The GitHub repository h4rdxcry/stress-monitor-frontend contains a labelled image folder "waveform_image_dataset" with 5 categories: EEG normal, EEG stress, GSR normal, GSR stress, invalid non-biomarker. Examples follow, each with its label.

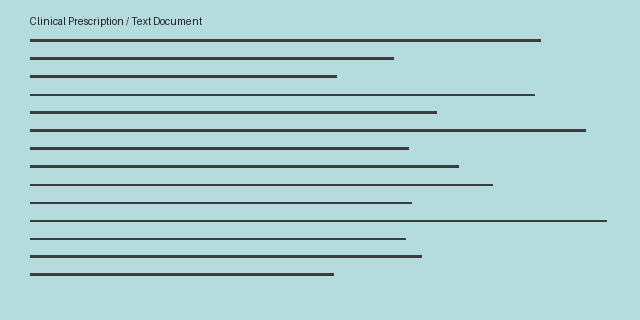
Label: invalid non-biomarker

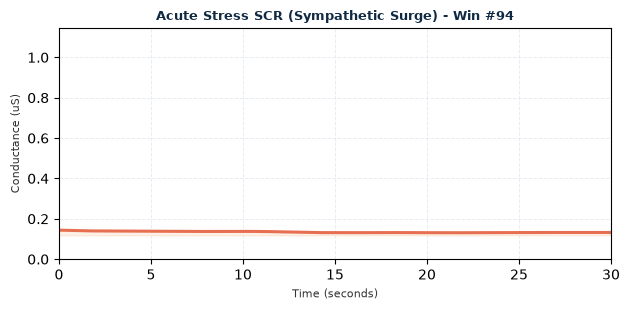
Label: GSR stress

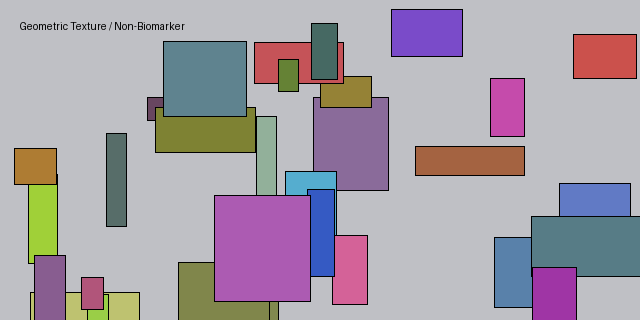
Label: invalid non-biomarker

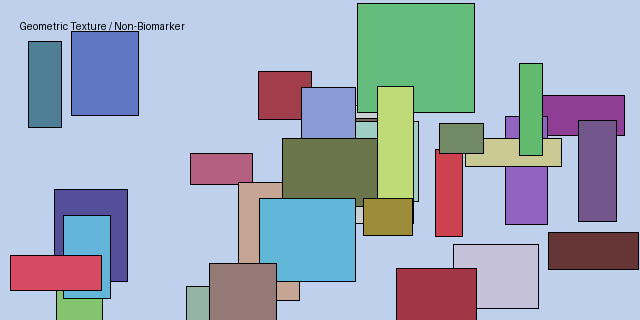
Label: invalid non-biomarker

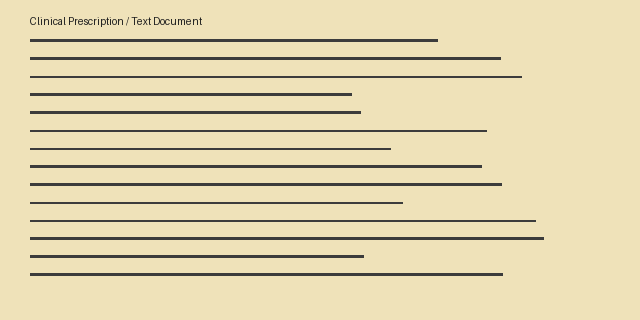
Label: invalid non-biomarker

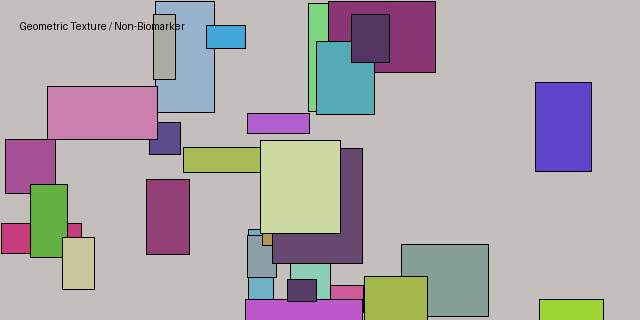
Label: invalid non-biomarker
